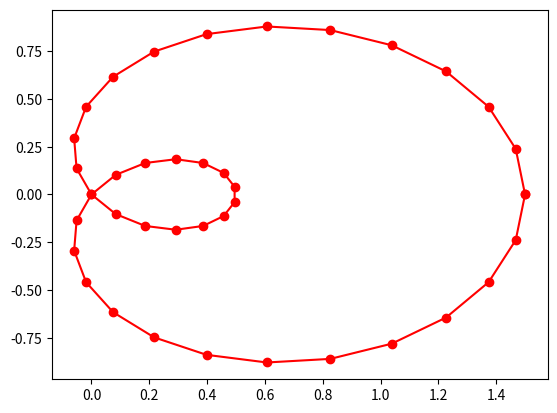

The matplotlib source for this figure:
import numpy as np
phi = np.linspace(0, 2.*np.pi, 40)
r = 0.5 + np.cos(phi)         # polar coords
x, y = r * np.cos(phi), r * np.sin(phi)    # convert to cartesian

from scipy.interpolate import splprep, splev
tck, u = splprep([x, y], s=0)
new_points = splev(u, tck)

import matplotlib.pyplot as plt
fig, ax = plt.subplots()
ax.plot(x, y, 'ro')
ax.plot(new_points[0], new_points[1], 'r-')
plt.show()